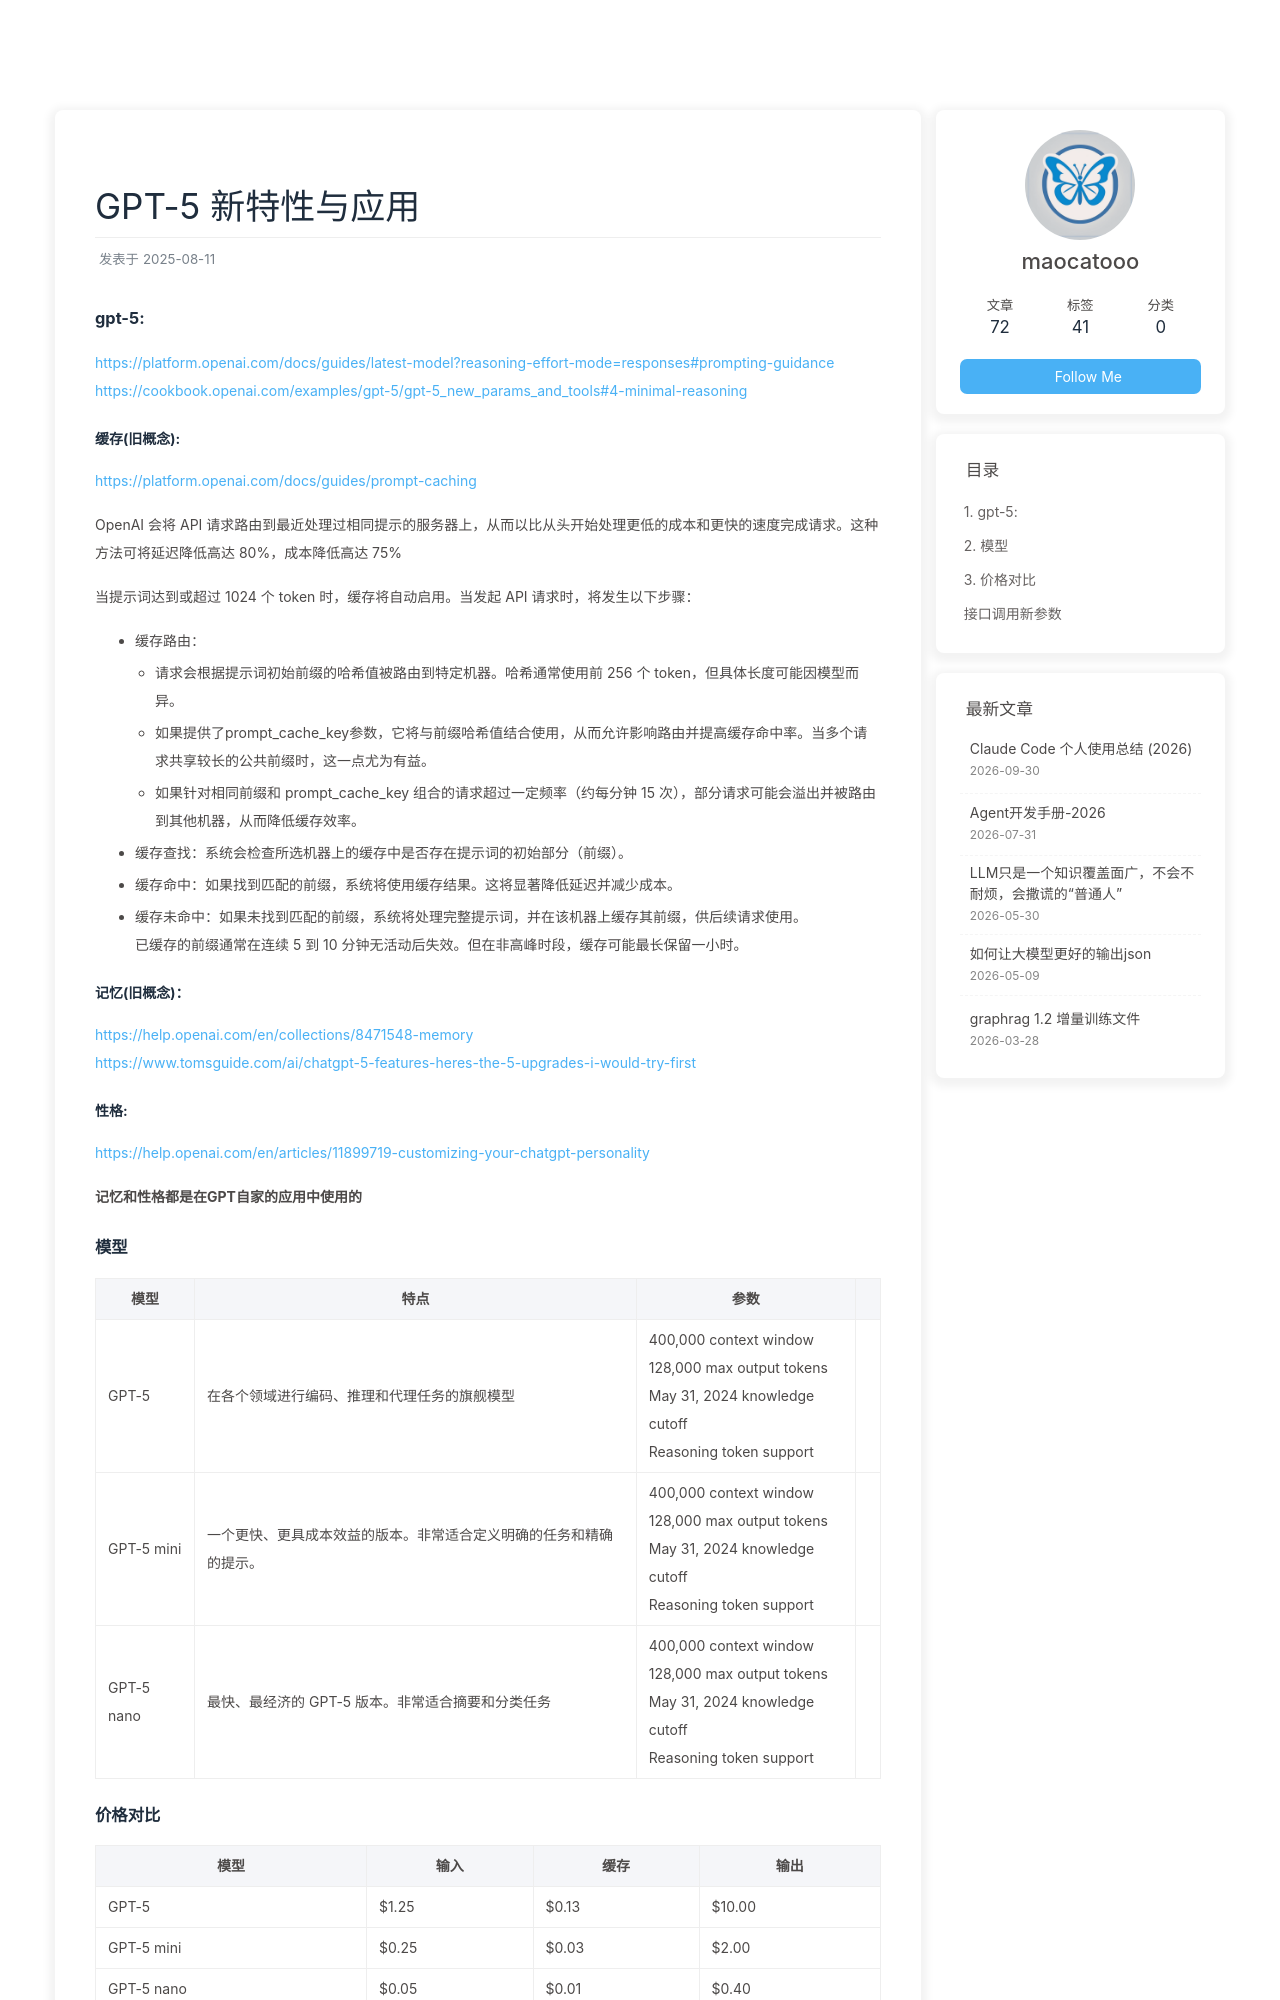

repository: maocatooo/maocatooo.github.io · page: 2025/08/11/blog/ai/llm/gpt-5/index.html · generator: jekyll

---
title: GPT-5 新特性与应用
date: 2025-08-11 18:15:42
tags: [GPT5,OPENAI,LLM]
---


### gpt-5:  
https://platform.openai.com/docs/guides/latest-model?reasoning-effort-mode=responses#prompting-guidance
https://cookbook.openai.com/examples/gpt-5/gpt-5_new_params_and_tools#4-minimal-reasoning

#### 缓存(旧概念):  
https://platform.openai.com/docs/guides/prompt-caching

OpenAI 会将 API 请求路由到最近处理过相同提示的服务器上，从而以比从头开始处理更低的成本和更快的速度完成请求。这种方法可将延迟降低高达 80%，成本降低高达 75%  


当提示词达到或超过 1024 个 token 时，缓存将自动启用。当发起 API 请求时，将发生以下步骤：  
- 缓存路由：  
  - 请求会根据提示词初始前缀的哈希值被路由到特定机器。哈希通常使用前 256 个 token，但具体长度可能因模型而异。  
  - 如果提供了prompt_cache_key参数，它将与前缀哈希值结合使用，从而允许影响路由并提高缓存命中率。当多个请求共享较长的公共前缀时，这一点尤为有益。  
  - 如果针对相同前缀和 prompt_cache_key 组合的请求超过一定频率（约每分钟 15 次），部分请求可能会溢出并被路由到其他机器，从而降低缓存效率。  
- 缓存查找：系统会检查所选机器上的缓存中是否存在提示词的初始部分（前缀）。  
- 缓存命中：如果找到匹配的前缀，系统将使用缓存结果。这将显著降低延迟并减少成本。  
- 缓存未命中：如果未找到匹配的前缀，系统将处理完整提示词，并在该机器上缓存其前缀，供后续请求使用。  
已缓存的前缀通常在连续 5 到 10 分钟无活动后失效。但在非高峰时段，缓存可能最长保留一小时。  


#### 记忆(旧概念)：
https://help.openai.com/en/collections/8471548-memory
https://www.tomsguide.com/ai/chatgpt-5-features-heres-the-5-upgrades-i-would-try-first

#### 性格:
https://help.openai.com/en/articles/11899719-customizing-your-chatgpt-personality

**记忆和性格都是在GPT自家的应用中使用的**
